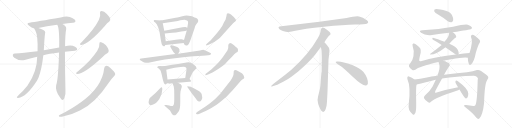
t = 0.00 s
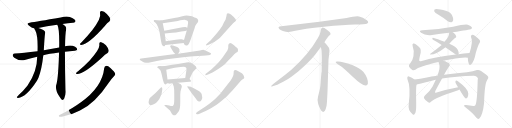
t = 5.46 s
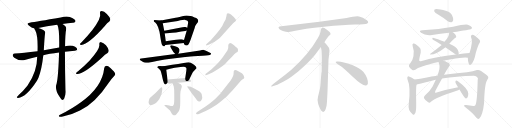
t = 10.93 s
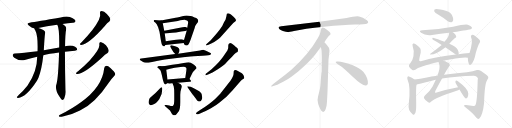
t = 16.39 s
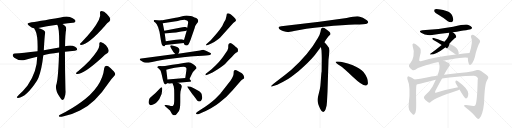
t = 21.85 s
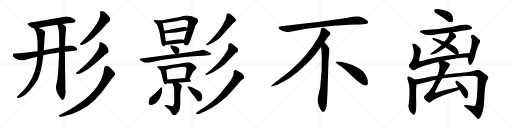
t = 27.32 s

The animated SVG that drew these frames (rendered in a browser with its animation timeline set to each time). Animation: 36 CSS @keyframes rules; one cycle of 27.32 s.

<svg version="1.1" viewBox="0 0 4096 1024" xmlns="http://www.w3.org/2000/svg">
  <g stroke="lightgray" stroke-dasharray="1,1" stroke-width="1" transform="scale(4, 4)">
    <line x1="0" y1="0" x2="256" y2="256"></line>
    <line x1="256" y1="0" x2="0" y2="256"></line>
    <line x1="128" y1="0" x2="128" y2="256"></line>
    <line x1="0" y1="128" x2="256" y2="128"></line>
    <line x1="256" y1="0" x2="512" y2="256"></line>
    <line x1="512" y1="0" x2="256" y2="256"></line>
    <line x1="384" y1="0" x2="384" y2="256"></line>
    <line x1="256" y1="128" x2="512" y2="128"></line>
    <line x1="512" y1="0" x2="768" y2="256"></line>
    <line x1="768" y1="0" x2="512" y2="256"></line>
    <line x1="640" y1="0" x2="640" y2="256"></line>
    <line x1="512" y1="128" x2="768" y2="128"></line>
    <line x1="768" y1="0" x2="1024" y2="256"></line>
    <line x1="1024" y1="0" x2="768" y2="256"></line>
    <line x1="896" y1="0" x2="896" y2="256"></line>
    <line x1="768" y1="128" x2="1024" y2="128"></line>
  </g>
<g transform="scale(1, -1) translate(0, -850)">
   <style type="text/css">
    @keyframes keyframes0 {
      from {
       stroke: black;
       stroke-dashoffset: 621;
       stroke-width: 128;
       }
       67% {
       animation-timing-function: step-end;
       stroke: black;
       stroke-dashoffset: 0;
       stroke-width: 128;
       }
       to {
       stroke: black;
       stroke-width: 1024;
       }
       }
       #make-me-a-hanzi-animation-0 {
         animation: keyframes0 0.755371s both;
         animation-delay: 0.000000s;
         animation-timing-function: linear;
       }
    @keyframes keyframes1 {
      from {
       stroke: black;
       stroke-dashoffset: 758;
       stroke-width: 128;
       }
       71% {
       animation-timing-function: step-end;
       stroke: black;
       stroke-dashoffset: 0;
       stroke-width: 128;
       }
       to {
       stroke: black;
       stroke-width: 1024;
       }
       }
       #make-me-a-hanzi-animation-1 {
         animation: keyframes1 0.866862s both;
         animation-delay: 0.755371s;
         animation-timing-function: linear;
       }
    @keyframes keyframes2 {
      from {
       stroke: black;
       stroke-dashoffset: 889;
       stroke-width: 128;
       }
       74% {
       animation-timing-function: step-end;
       stroke: black;
       stroke-dashoffset: 0;
       stroke-width: 128;
       }
       to {
       stroke: black;
       stroke-width: 1024;
       }
       }
       #make-me-a-hanzi-animation-2 {
         animation: keyframes2 0.973470s both;
         animation-delay: 1.622233s;
         animation-timing-function: linear;
       }
    @keyframes keyframes3 {
      from {
       stroke: black;
       stroke-dashoffset: 864;
       stroke-width: 128;
       }
       74% {
       animation-timing-function: step-end;
       stroke: black;
       stroke-dashoffset: 0;
       stroke-width: 128;
       }
       to {
       stroke: black;
       stroke-width: 1024;
       }
       }
       #make-me-a-hanzi-animation-3 {
         animation: keyframes3 0.953125s both;
         animation-delay: 2.595703s;
         animation-timing-function: linear;
       }
    @keyframes keyframes4 {
      from {
       stroke: black;
       stroke-dashoffset: 587;
       stroke-width: 128;
       }
       66% {
       animation-timing-function: step-end;
       stroke: black;
       stroke-dashoffset: 0;
       stroke-width: 128;
       }
       to {
       stroke: black;
       stroke-width: 1024;
       }
       }
       #make-me-a-hanzi-animation-4 {
         animation: keyframes4 0.727702s both;
         animation-delay: 3.548828s;
         animation-timing-function: linear;
       }
    @keyframes keyframes5 {
      from {
       stroke: black;
       stroke-dashoffset: 590;
       stroke-width: 128;
       }
       66% {
       animation-timing-function: step-end;
       stroke: black;
       stroke-dashoffset: 0;
       stroke-width: 128;
       }
       to {
       stroke: black;
       stroke-width: 1024;
       }
       }
       #make-me-a-hanzi-animation-5 {
         animation: keyframes5 0.730143s both;
         animation-delay: 4.276530s;
         animation-timing-function: linear;
       }
    @keyframes keyframes6 {
      from {
       stroke: black;
       stroke-dashoffset: 839;
       stroke-width: 128;
       }
       73% {
       animation-timing-function: step-end;
       stroke: black;
       stroke-dashoffset: 0;
       stroke-width: 128;
       }
       to {
       stroke: black;
       stroke-width: 1024;
       }
       }
       #make-me-a-hanzi-animation-6 {
         animation: keyframes6 0.932780s both;
         animation-delay: 5.006673s;
         animation-timing-function: linear;
       }
    @keyframes keyframes7 {
      from {
       stroke: black;
       stroke-dashoffset: 478;
       stroke-width: 128;
       }
       61% {
       animation-timing-function: step-end;
       stroke: black;
       stroke-dashoffset: 0;
       stroke-width: 128;
       }
       to {
       stroke: black;
       stroke-width: 1024;
       }
       }
       #make-me-a-hanzi-animation-7 {
         animation: keyframes7 0.638997s both;
         animation-delay: 5.939453s;
         animation-timing-function: linear;
       }
    @keyframes keyframes8 {
      from {
       stroke: black;
       stroke-dashoffset: 696;
       stroke-width: 128;
       }
       69% {
       animation-timing-function: step-end;
       stroke: black;
       stroke-dashoffset: 0;
       stroke-width: 128;
       }
       to {
       stroke: black;
       stroke-width: 1024;
       }
       }
       #make-me-a-hanzi-animation-8 {
         animation: keyframes8 0.816406s both;
         animation-delay: 6.578450s;
         animation-timing-function: linear;
       }
    @keyframes keyframes9 {
      from {
       stroke: black;
       stroke-dashoffset: 427;
       stroke-width: 128;
       }
       58% {
       animation-timing-function: step-end;
       stroke: black;
       stroke-dashoffset: 0;
       stroke-width: 128;
       }
       to {
       stroke: black;
       stroke-width: 1024;
       }
       }
       #make-me-a-hanzi-animation-9 {
         animation: keyframes9 0.597493s both;
         animation-delay: 7.394856s;
         animation-timing-function: linear;
       }
    @keyframes keyframes10 {
      from {
       stroke: black;
       stroke-dashoffset: 398;
       stroke-width: 128;
       }
       56% {
       animation-timing-function: step-end;
       stroke: black;
       stroke-dashoffset: 0;
       stroke-width: 128;
       }
       to {
       stroke: black;
       stroke-width: 1024;
       }
       }
       #make-me-a-hanzi-animation-10 {
         animation: keyframes10 0.573893s both;
         animation-delay: 7.992349s;
         animation-timing-function: linear;
       }
    @keyframes keyframes11 {
      from {
       stroke: black;
       stroke-dashoffset: 328;
       stroke-width: 128;
       }
       52% {
       animation-timing-function: step-end;
       stroke: black;
       stroke-dashoffset: 0;
       stroke-width: 128;
       }
       to {
       stroke: black;
       stroke-width: 1024;
       }
       }
       #make-me-a-hanzi-animation-11 {
         animation: keyframes11 0.516927s both;
         animation-delay: 8.566242s;
         animation-timing-function: linear;
       }
    @keyframes keyframes12 {
      from {
       stroke: black;
       stroke-dashoffset: 815;
       stroke-width: 128;
       }
       73% {
       animation-timing-function: step-end;
       stroke: black;
       stroke-dashoffset: 0;
       stroke-width: 128;
       }
       to {
       stroke: black;
       stroke-width: 1024;
       }
       }
       #make-me-a-hanzi-animation-12 {
         animation: keyframes12 0.913249s both;
         animation-delay: 9.083169s;
         animation-timing-function: linear;
       }
    @keyframes keyframes13 {
      from {
       stroke: black;
       stroke-dashoffset: 410;
       stroke-width: 128;
       }
       57% {
       animation-timing-function: step-end;
       stroke: black;
       stroke-dashoffset: 0;
       stroke-width: 128;
       }
       to {
       stroke: black;
       stroke-width: 1024;
       }
       }
       #make-me-a-hanzi-animation-13 {
         animation: keyframes13 0.583659s both;
         animation-delay: 9.996418s;
         animation-timing-function: linear;
       }
    @keyframes keyframes14 {
      from {
       stroke: black;
       stroke-dashoffset: 568;
       stroke-width: 128;
       }
       65% {
       animation-timing-function: step-end;
       stroke: black;
       stroke-dashoffset: 0;
       stroke-width: 128;
       }
       to {
       stroke: black;
       stroke-width: 1024;
       }
       }
       #make-me-a-hanzi-animation-14 {
         animation: keyframes14 0.712240s both;
         animation-delay: 10.580077s;
         animation-timing-function: linear;
       }
    @keyframes keyframes15 {
      from {
       stroke: black;
       stroke-dashoffset: 438;
       stroke-width: 128;
       }
       59% {
       animation-timing-function: step-end;
       stroke: black;
       stroke-dashoffset: 0;
       stroke-width: 128;
       }
       to {
       stroke: black;
       stroke-width: 1024;
       }
       }
       #make-me-a-hanzi-animation-15 {
         animation: keyframes15 0.606445s both;
         animation-delay: 11.292317s;
         animation-timing-function: linear;
       }
    @keyframes keyframes16 {
      from {
       stroke: black;
       stroke-dashoffset: 569;
       stroke-width: 128;
       }
       65% {
       animation-timing-function: step-end;
       stroke: black;
       stroke-dashoffset: 0;
       stroke-width: 128;
       }
       to {
       stroke: black;
       stroke-width: 1024;
       }
       }
       #make-me-a-hanzi-animation-16 {
         animation: keyframes16 0.713053s both;
         animation-delay: 11.898762s;
         animation-timing-function: linear;
       }
    @keyframes keyframes17 {
      from {
       stroke: black;
       stroke-dashoffset: 403;
       stroke-width: 128;
       }
       57% {
       animation-timing-function: step-end;
       stroke: black;
       stroke-dashoffset: 0;
       stroke-width: 128;
       }
       to {
       stroke: black;
       stroke-width: 1024;
       }
       }
       #make-me-a-hanzi-animation-17 {
         animation: keyframes17 0.577962s both;
         animation-delay: 12.611815s;
         animation-timing-function: linear;
       }
    @keyframes keyframes18 {
      from {
       stroke: black;
       stroke-dashoffset: 396;
       stroke-width: 128;
       }
       56% {
       animation-timing-function: step-end;
       stroke: black;
       stroke-dashoffset: 0;
       stroke-width: 128;
       }
       to {
       stroke: black;
       stroke-width: 1024;
       }
       }
       #make-me-a-hanzi-animation-18 {
         animation: keyframes18 0.572266s both;
         animation-delay: 13.189777s;
         animation-timing-function: linear;
       }
    @keyframes keyframes19 {
      from {
       stroke: black;
       stroke-dashoffset: 576;
       stroke-width: 128;
       }
       65% {
       animation-timing-function: step-end;
       stroke: black;
       stroke-dashoffset: 0;
       stroke-width: 128;
       }
       to {
       stroke: black;
       stroke-width: 1024;
       }
       }
       #make-me-a-hanzi-animation-19 {
         animation: keyframes19 0.718750s both;
         animation-delay: 13.762043s;
         animation-timing-function: linear;
       }
    @keyframes keyframes20 {
      from {
       stroke: black;
       stroke-dashoffset: 591;
       stroke-width: 128;
       }
       66% {
       animation-timing-function: step-end;
       stroke: black;
       stroke-dashoffset: 0;
       stroke-width: 128;
       }
       to {
       stroke: black;
       stroke-width: 1024;
       }
       }
       #make-me-a-hanzi-animation-20 {
         animation: keyframes20 0.730957s both;
         animation-delay: 14.480793s;
         animation-timing-function: linear;
       }
    @keyframes keyframes21 {
      from {
       stroke: black;
       stroke-dashoffset: 749;
       stroke-width: 128;
       }
       71% {
       animation-timing-function: step-end;
       stroke: black;
       stroke-dashoffset: 0;
       stroke-width: 128;
       }
       to {
       stroke: black;
       stroke-width: 1024;
       }
       }
       #make-me-a-hanzi-animation-21 {
         animation: keyframes21 0.859538s both;
         animation-delay: 15.211750s;
         animation-timing-function: linear;
       }
    @keyframes keyframes22 {
      from {
       stroke: black;
       stroke-dashoffset: 952;
       stroke-width: 128;
       }
       76% {
       animation-timing-function: step-end;
       stroke: black;
       stroke-dashoffset: 0;
       stroke-width: 128;
       }
       to {
       stroke: black;
       stroke-width: 1024;
       }
       }
       #make-me-a-hanzi-animation-22 {
         animation: keyframes22 1.024740s both;
         animation-delay: 16.071288s;
         animation-timing-function: linear;
       }
    @keyframes keyframes23 {
      from {
       stroke: black;
       stroke-dashoffset: 897;
       stroke-width: 128;
       }
       74% {
       animation-timing-function: step-end;
       stroke: black;
       stroke-dashoffset: 0;
       stroke-width: 128;
       }
       to {
       stroke: black;
       stroke-width: 1024;
       }
       }
       #make-me-a-hanzi-animation-23 {
         animation: keyframes23 0.979980s both;
         animation-delay: 17.096028s;
         animation-timing-function: linear;
       }
    @keyframes keyframes24 {
      from {
       stroke: black;
       stroke-dashoffset: 792;
       stroke-width: 128;
       }
       72% {
       animation-timing-function: step-end;
       stroke: black;
       stroke-dashoffset: 0;
       stroke-width: 128;
       }
       to {
       stroke: black;
       stroke-width: 1024;
       }
       }
       #make-me-a-hanzi-animation-24 {
         animation: keyframes24 0.894531s both;
         animation-delay: 18.076008s;
         animation-timing-function: linear;
       }
    @keyframes keyframes25 {
      from {
       stroke: black;
       stroke-dashoffset: 548;
       stroke-width: 128;
       }
       64% {
       animation-timing-function: step-end;
       stroke: black;
       stroke-dashoffset: 0;
       stroke-width: 128;
       }
       to {
       stroke: black;
       stroke-width: 1024;
       }
       }
       #make-me-a-hanzi-animation-25 {
         animation: keyframes25 0.695964s both;
         animation-delay: 18.970539s;
         animation-timing-function: linear;
       }
    @keyframes keyframes26 {
      from {
       stroke: black;
       stroke-dashoffset: 409;
       stroke-width: 128;
       }
       57% {
       animation-timing-function: step-end;
       stroke: black;
       stroke-dashoffset: 0;
       stroke-width: 128;
       }
       to {
       stroke: black;
       stroke-width: 1024;
       }
       }
       #make-me-a-hanzi-animation-26 {
         animation: keyframes26 0.582845s both;
         animation-delay: 19.666503s;
         animation-timing-function: linear;
       }
    @keyframes keyframes27 {
      from {
       stroke: black;
       stroke-dashoffset: 652;
       stroke-width: 128;
       }
       68% {
       animation-timing-function: step-end;
       stroke: black;
       stroke-dashoffset: 0;
       stroke-width: 128;
       }
       to {
       stroke: black;
       stroke-width: 1024;
       }
       }
       #make-me-a-hanzi-animation-27 {
         animation: keyframes27 0.780599s both;
         animation-delay: 20.249348s;
         animation-timing-function: linear;
       }
    @keyframes keyframes28 {
      from {
       stroke: black;
       stroke-dashoffset: 505;
       stroke-width: 128;
       }
       62% {
       animation-timing-function: step-end;
       stroke: black;
       stroke-dashoffset: 0;
       stroke-width: 128;
       }
       to {
       stroke: black;
       stroke-width: 1024;
       }
       }
       #make-me-a-hanzi-animation-28 {
         animation: keyframes28 0.660970s both;
         animation-delay: 21.029947s;
         animation-timing-function: linear;
       }
    @keyframes keyframes29 {
      from {
       stroke: black;
       stroke-dashoffset: 484;
       stroke-width: 128;
       }
       61% {
       animation-timing-function: step-end;
       stroke: black;
       stroke-dashoffset: 0;
       stroke-width: 128;
       }
       to {
       stroke: black;
       stroke-width: 1024;
       }
       }
       #make-me-a-hanzi-animation-29 {
         animation: keyframes29 0.643880s both;
         animation-delay: 21.690917s;
         animation-timing-function: linear;
       }
    @keyframes keyframes30 {
      from {
       stroke: black;
       stroke-dashoffset: 852;
       stroke-width: 128;
       }
       73% {
       animation-timing-function: step-end;
       stroke: black;
       stroke-dashoffset: 0;
       stroke-width: 128;
       }
       to {
       stroke: black;
       stroke-width: 1024;
       }
       }
       #make-me-a-hanzi-animation-30 {
         animation: keyframes30 0.943359s both;
         animation-delay: 22.334797s;
         animation-timing-function: linear;
       }
    @keyframes keyframes31 {
      from {
       stroke: black;
       stroke-dashoffset: 489;
       stroke-width: 128;
       }
       61% {
       animation-timing-function: step-end;
       stroke: black;
       stroke-dashoffset: 0;
       stroke-width: 128;
       }
       to {
       stroke: black;
       stroke-width: 1024;
       }
       }
       #make-me-a-hanzi-animation-31 {
         animation: keyframes31 0.647949s both;
         animation-delay: 23.278156s;
         animation-timing-function: linear;
       }
    @keyframes keyframes32 {
      from {
       stroke: black;
       stroke-dashoffset: 556;
       stroke-width: 128;
       }
       64% {
       animation-timing-function: step-end;
       stroke: black;
       stroke-dashoffset: 0;
       stroke-width: 128;
       }
       to {
       stroke: black;
       stroke-width: 1024;
       }
       }
       #make-me-a-hanzi-animation-32 {
         animation: keyframes32 0.702474s both;
         animation-delay: 23.926105s;
         animation-timing-function: linear;
       }
    @keyframes keyframes33 {
      from {
       stroke: black;
       stroke-dashoffset: 1190;
       stroke-width: 128;
       }
       79% {
       animation-timing-function: step-end;
       stroke: black;
       stroke-dashoffset: 0;
       stroke-width: 128;
       }
       to {
       stroke: black;
       stroke-width: 1024;
       }
       }
       #make-me-a-hanzi-animation-33 {
         animation: keyframes33 1.218424s both;
         animation-delay: 24.628579s;
         animation-timing-function: linear;
       }
    @keyframes keyframes34 {
      from {
       stroke: black;
       stroke-dashoffset: 785;
       stroke-width: 128;
       }
       72% {
       animation-timing-function: step-end;
       stroke: black;
       stroke-dashoffset: 0;
       stroke-width: 128;
       }
       to {
       stroke: black;
       stroke-width: 1024;
       }
       }
       #make-me-a-hanzi-animation-34 {
         animation: keyframes34 0.888835s both;
         animation-delay: 25.847003s;
         animation-timing-function: linear;
       }
    @keyframes keyframes35 {
      from {
       stroke: black;
       stroke-dashoffset: 405;
       stroke-width: 128;
       }
       57% {
       animation-timing-function: step-end;
       stroke: black;
       stroke-dashoffset: 0;
       stroke-width: 128;
       }
       to {
       stroke: black;
       stroke-width: 1024;
       }
       }
       #make-me-a-hanzi-animation-35 {
         animation: keyframes35 0.579590s both;
         animation-delay: 26.735838s;
         animation-timing-function: linear;
       }
</style>
<path d="M 499.5 658.0 Q 544.5 665.0 583.5 669.0 Q 595.5 668.0 604.5 681.0 Q 605.5 694.0 581.5 705.0 Q 544.5 727.0 485.5 710.0 Q 295.5 677.0 237.5 669.0 Q 206.5 665.0 230.5 646.0 Q 252.5 627.0 274.5 622.0 L 306.5 626.0 Q 370.5 641.0 457.5 653.0 L 499.5 658.0 Z" fill="lightgray"></path> 
<path d="M 519.5 436.0 Q 556.5 442.0 599.5 445.0 Q 615.5 446.0 617.5 454.0 Q 618.5 467.0 600.5 477.0 Q 570.5 492.0 520.5 480.0 L 473.5 471.0 Q 400.5 458.0 350.5 448.0 L 300.5 440.0 Q 182.5 425.0 119.5 422.0 Q 106.5 421.0 102.5 413.0 Q 98.5 403.0 114.5 389.0 Q 156.5 359.0 197.5 371.0 Q 249.5 387.0 297.5 397.0 L 346.5 408.0 Q 389.5 420.0 472.5 430.0 L 519.5 436.0 Z" fill="lightgray"></path> 
<path d="M 274.5 622.0 Q 274.5 618.0 282.5 606.0 Q 304.5 566.0 300.5 440.0 L 297.5 397.0 Q 297.5 279.0 220.5 167.0 Q 186.5 124.0 151.5 92.0 Q 138.5 79.0 134.5 74.0 Q 133.5 67.0 144.5 67.0 Q 210.5 74.0 295.5 205.0 Q 301.5 218.0 308.5 231.0 Q 333.5 294.0 346.5 408.0 L 350.5 448.0 Q 356.5 562.0 360.5 582.0 Q 366.5 601.0 346.5 611.0 Q 321.5 623.0 306.5 626.0 C 277.5 635.0 266.5 638.0 274.5 622.0 Z" fill="lightgray"></path> 
<path d="M 472.5 430.0 Q 471.5 415.0 471.5 398.0 Q 464.5 208.0 449.5 170.0 Q 440.5 128.0 476.5 76.0 Q 488.5 57.0 496.5 51.0 Q 509.5 50.0 514.5 64.0 Q 527.5 98.0 523.5 130.0 Q 519.5 296.0 519.5 436.0 L 520.5 480.0 Q 521.5 579.0 529.5 619.0 Q 530.5 632.0 524.5 639.0 Q 511.5 651.0 499.5 658.0 C 474.5 675.0 446.5 681.0 457.5 653.0 L 458.5 652.0 Q 476.5 622.0 473.5 471.0 L 472.5 430.0 Z" fill="lightgray"></path> 
<path d="M 800.5 740.0 Q 812.5 707.0 737.5 608.0 Q 701.5 563.0 654.5 514.0 Q 644.5 507.0 640.5 500.0 Q 636.5 490.0 649.5 491.0 Q 709.5 497.0 838.5 643.0 Q 857.5 668.0 874.5 678.0 Q 884.5 687.0 881.5 701.0 Q 878.5 714.0 854.5 739.0 Q 832.5 760.0 813.5 762.0 Q 795.5 762.0 800.5 740.0 Z" fill="lightgray"></path> 
<path d="M 794.5 494.0 Q 801.5 460.0 717.5 367.0 Q 677.5 325.0 624.5 281.0 Q 614.5 274.0 610.5 268.0 Q 604.5 258.0 618.5 258.0 Q 669.5 258.0 814.5 389.0 Q 841.5 417.0 860.5 427.0 Q 870.5 434.0 869.5 449.0 Q 868.5 461.0 847.5 488.0 Q 826.5 510.0 809.5 513.0 Q 791.5 514.0 794.5 494.0 Z" fill="lightgray"></path> 
<path d="M 833.5 305.0 Q 818.5 154.0 644.5 31.0 Q 641.5 30.0 638.5 27.0 Q 590.5 -10.0 476.5 -70.0 Q 466.5 -77.0 472.5 -82.0 Q 479.5 -86.0 494.5 -84.0 Q 570.5 -69.0 639.5 -33.0 Q 759.5 22.0 871.5 191.0 Q 890.5 218.0 913.5 242.0 Q 925.5 251.0 920.5 264.0 Q 916.5 277.0 885.5 305.0 Q 863.5 324.0 851.5 324.0 Q 835.5 323.0 833.5 305.0 Z" fill="lightgray"></path> 
<path d="M 1288.0 686.0 L 1234.0 690.0 Q 1229.0 686.0 1230.0 682.0 Q 1230.0 677.0 1242.0 671.0 Q 1254.0 664.0 1265.0 632.0 L 1276.0 597.0 L 1288.0 523.0 Q 1293.0 498.0 1296.0 493.0 Q 1305.0 476.0 1316.0 480.0 Q 1319.0 484.0 1322.0 491.0 C 1328.0 504.0 1328.0 504.0 1326.0 520.0 L 1318.0 582.0 L 1314.0 604.0 L 1302.0 664.0 C 1298.0 685.0 1298.0 685.0 1288.0 686.0 Z" fill="lightgray"></path> 
<path d="M 1470.0 506.0 L 1472.0 498.0 Q 1476.0 494.0 1477.0 492.0 L 1484.0 488.0 Q 1487.0 485.0 1494.0 487.0 Q 1501.0 488.0 1507.0 495.0 Q 1513.0 501.0 1524.0 530.0 L 1556.0 623.0 Q 1561.0 644.0 1569.0 654.0 L 1584.0 675.0 Q 1591.0 695.0 1570.0 706.0 Q 1560.0 709.0 1536.0 720.0 Q 1505.0 727.0 1492.0 727.0 Q 1479.0 727.0 1458.0 720.0 Q 1411.0 709.0 1394.0 706.0 L 1288.0 686.0 C 1259.0 680.0 1272.0 659.0 1302.0 664.0 L 1422.0 683.0 Q 1471.0 692.0 1481.0 691.0 Q 1490.0 689.0 1499.0 685.0 Q 1508.0 680.0 1504.0 662.0 L 1498.0 628.0 L 1494.0 606.0 L 1472.0 531.0 L 1470.0 506.0 Z" fill="lightgray"></path> 
<path d="M 1460.0 632.0 L 1314.0 604.0 C 1285.0 598.0 1288.0 579.0 1318.0 582.0 L 1378.0 589.0 Q 1402.0 589.0 1450.0 599.0 L 1482.0 602.0 L 1494.0 606.0 C 1522.0 615.0 1525.0 616.0 1498.0 628.0 L 1484.0 634.0 Q 1481.0 635.0 1460.0 632.0 Z" fill="lightgray"></path> 
<path d="M 1322.0 491.0 L 1470.0 506.0 C 1500.0 509.0 1501.0 523.0 1472.0 531.0 L 1454.0 536.0 Q 1451.0 537.0 1442.0 536.0 L 1406.0 532.0 L 1326.0 520.0 C 1296.0 516.0 1292.0 488.0 1322.0 491.0 Z" fill="lightgray"></path> 
<path d="M 1426.0 421.0 L 1432.0 432.0 Q 1437.0 443.0 1436.0 454.0 Q 1432.0 466.0 1421.0 472.0 Q 1410.0 477.0 1386.0 484.0 L 1374.0 488.0 Q 1366.0 490.0 1362.0 485.0 Q 1361.0 479.0 1363.0 477.0 Q 1364.0 474.0 1366.0 471.0 Q 1367.0 468.0 1370.0 463.0 L 1387.0 434.0 Q 1387.0 433.0 1402.0 418.0 C 1416.0 404.0 1416.0 404.0 1426.0 421.0 Z" fill="lightgray"></path> 
<path d="M 1402.0 418.0 L 1130.0 383.0 Q 1118.0 382.0 1118.0 377.0 L 1120.0 370.0 Q 1121.0 368.0 1142.0 356.0 Q 1154.0 347.0 1174.0 349.0 L 1188.0 349.0 L 1264.0 365.0 L 1319.0 374.0 L 1400.0 385.0 L 1482.0 394.0 Q 1530.0 400.0 1548.0 401.0 L 1620.0 405.0 Q 1680.0 408.0 1684.0 412.0 L 1688.0 422.0 Q 1690.0 424.0 1684.0 427.0 L 1656.0 440.0 Q 1641.0 449.0 1631.0 451.0 Q 1620.0 452.0 1600.0 447.0 L 1426.0 421.0 L 1402.0 418.0 Z" fill="lightgray"></path> 
<path d="M 1258.0 313.0 Q 1258.0 310.0 1260.0 308.0 L 1270.0 303.0 Q 1280.0 292.0 1284.0 286.0 Q 1287.0 280.0 1292.0 260.0 L 1304.0 209.0 L 1312.0 184.0 L 1319.0 176.0 Q 1326.0 173.0 1330.0 178.0 L 1336.0 184.0 C 1343.0 191.0 1343.0 191.0 1340.0 214.0 L 1330.0 293.0 C 1327.0 319.0 1327.0 319.0 1308.0 320.0 L 1280.0 322.0 Q 1258.0 322.0 1258.0 313.0 Z" fill="lightgray"></path> 
<path d="M 1516.0 218.0 L 1538.0 264.0 Q 1543.0 275.0 1564.0 296.0 Q 1570.0 300.0 1570.0 302.0 L 1572.0 307.0 Q 1573.0 316.0 1552.0 332.0 L 1526.0 349.0 Q 1513.0 355.0 1492.0 350.0 Q 1482.0 347.0 1378.0 332.0 L 1308.0 320.0 C 1278.0 315.0 1301.0 285.0 1330.0 293.0 L 1360.0 301.0 L 1398.0 308.0 L 1444.0 314.0 Q 1484.0 321.0 1490.0 307.0 Q 1494.0 304.0 1488.0 266.0 L 1482.0 226.0 C 1478.0 196.0 1503.0 191.0 1516.0 218.0 Z" fill="lightgray"></path> 
<path d="M 1336.0 184.0 L 1354.0 182.0 Q 1353.0 180.0 1365.0 182.0 Q 1376.0 184.0 1380.0 184.0 L 1424.0 188.0 L 1516.0 196.0 Q 1528.0 196.0 1528.0 203.0 Q 1529.0 205.0 1516.0 218.0 C 1506.0 228.0 1506.0 228.0 1482.0 226.0 L 1340.0 214.0 C 1310.0 211.0 1306.0 187.0 1336.0 184.0 Z" fill="lightgray"></path> 
<path d="M 1380.0 184.0 L 1390.0 158.0 Q 1394.0 139.0 1394.0 99.0 L 1394.0 52.0 Q 1394.0 6.0 1382.0 3.0 Q 1376.0 -2.0 1354.0 6.0 L 1330.0 10.0 L 1316.0 11.0 L 1316.0 6.0 L 1328.0 -6.0 L 1344.0 -19.0 Q 1349.0 -22.0 1360.0 -34.0 L 1376.0 -62.0 Q 1382.0 -70.0 1388.0 -71.0 Q 1393.0 -73.0 1401.0 -71.0 Q 1408.0 -69.0 1429.0 -41.0 Q 1442.0 -24.0 1442.0 33.0 L 1442.0 92.0 L 1444.0 118.0 L 1451.0 144.0 Q 1456.0 156.0 1454.0 165.0 Q 1452.0 175.0 1424.0 188.0 C 1397.0 201.0 1369.0 212.0 1380.0 184.0 Z" fill="lightgray"></path> 
<path d="M 1298.0 133.0 L 1298.0 145.0 Q 1297.0 150.0 1292.0 152.0 Q 1289.0 153.0 1283.0 146.0 L 1244.0 106.0 L 1214.0 80.0 Q 1211.0 77.0 1205.0 73.0 Q 1199.0 69.0 1195.0 60.0 Q 1180.0 20.0 1201.0 10.0 Q 1209.0 7.0 1220.0 12.0 Q 1248.0 18.0 1275.0 58.0 Q 1298.0 97.0 1298.0 133.0 Z" fill="lightgray"></path> 
<path d="M 1618.0 70.0 L 1613.0 98.0 Q 1613.0 105.0 1594.0 121.0 L 1554.0 143.0 L 1526.0 156.0 Q 1501.0 162.0 1498.0 159.0 L 1500.0 152.0 L 1538.0 99.0 Q 1553.0 81.0 1566.0 63.0 Q 1578.0 44.0 1586.0 40.0 Q 1604.0 33.0 1612.0 51.0 Q 1618.0 58.0 1618.0 70.0 Z" fill="lightgray"></path> 
<path d="M 1884.0 680.0 L 1888.0 686.0 L 1886.0 694.0 Q 1887.0 698.0 1868.0 717.0 L 1852.0 731.0 Q 1841.0 740.0 1832.0 742.0 Q 1812.0 749.0 1812.0 725.0 Q 1812.0 720.0 1804.0 693.0 L 1792.0 672.0 L 1778.0 642.0 Q 1751.0 601.0 1733.0 582.0 L 1684.0 527.0 L 1650.0 496.0 Q 1648.0 489.0 1649.0 487.0 Q 1649.0 485.0 1668.0 492.0 L 1690.0 502.0 Q 1717.0 513.0 1731.0 526.0 Q 1745.0 538.0 1760.0 549.0 L 1866.0 666.0 L 1884.0 680.0 Z" fill="lightgray"></path> 
<path d="M 1826.0 366.0 L 1856.0 396.0 L 1874.0 416.0 L 1888.0 429.0 L 1900.0 434.0 Q 1904.0 439.0 1904.0 452.0 Q 1904.0 464.0 1893.0 471.0 Q 1882.0 478.0 1872.0 488.0 Q 1849.0 506.0 1840.0 505.0 Q 1831.0 503.0 1830.0 499.0 Q 1826.0 495.0 1826.0 483.0 L 1826.0 471.0 Q 1827.0 467.0 1819.0 446.0 L 1782.0 393.0 Q 1756.0 358.0 1724.0 326.0 L 1690.0 294.0 L 1644.0 259.0 Q 1642.0 254.0 1644.0 249.0 Q 1645.0 244.0 1664.0 254.0 L 1700.0 270.0 Q 1731.0 286.0 1783.0 324.0 Q 1801.0 336.0 1826.0 366.0 Z" fill="lightgray"></path> 
<path d="M 1604.0 -28.0 L 1580.0 -44.0 Q 1567.0 -54.0 1568.0 -58.0 Q 1569.0 -70.0 1596.0 -60.0 L 1618.0 -50.0 Q 1650.0 -37.0 1688.0 -16.0 Q 1732.0 11.0 1754.0 29.0 Q 1814.0 72.0 1861.0 128.0 L 1920.0 197.0 Q 1930.0 208.0 1936.0 212.0 L 1945.0 218.0 Q 1954.0 223.0 1954.0 229.0 Q 1954.0 235.0 1948.0 248.0 Q 1942.0 260.0 1932.0 266.0 Q 1927.0 270.0 1910.0 279.0 Q 1893.0 288.0 1886.0 290.0 Q 1872.0 290.0 1870.0 281.0 L 1868.0 254.0 Q 1867.0 246.0 1856.0 225.0 Q 1844.0 204.0 1834.0 193.0 L 1762.0 101.0 L 1721.0 59.0 Q 1680.0 21.0 1604.0 -28.0 Z" fill="lightgray"></path> 
<path d="M 2773.0 705.5 L 2555.0 676.5 L 2250.0 639.5 Q 2217.0 636.5 2234.0 618.5 Q 2242.0 611.5 2263.0 602.5 Q 2291.0 594.5 2300.0 593.5 Q 2310.0 592.5 2352.0 601.5 Q 2430.0 620.5 2592.0 636.5 Q 2754.0 651.5 2839.0 653.5 Q 2924.0 655.5 2934.0 660.5 Q 2956.0 670.5 2935.0 687.5 Q 2903.0 714.5 2872.0 718.5 Q 2842.0 722.5 2773.0 705.5 Z" fill="lightgray"></path> 
<path d="M 2595.0 511.5 Q 2623.0 554.5 2630.0 561.5 L 2641.0 571.5 Q 2644.0 574.5 2644.0 580.5 Q 2644.0 585.5 2637.0 593.5 Q 2619.0 610.5 2595.0 625.5 Q 2584.0 630.5 2580.0 629.5 L 2575.0 626.5 Q 2573.0 625.5 2571.0 621.5 Q 2569.0 616.5 2568.0 615.5 L 2564.0 595.5 Q 2561.0 576.5 2543.0 545.5 Q 2471.0 417.5 2331.0 291.5 Q 2282.0 250.5 2227.0 209.5 Q 2173.0 168.5 2171.0 163.5 Q 2164.0 153.5 2181.0 159.5 L 2206.0 167.5 Q 2226.0 172.5 2294.0 211.5 Q 2315.0 222.5 2388.0 280.5 Q 2469.0 348.5 2519.0 409.5 L 2567.0 473.5 L 2595.0 511.5 Z" fill="lightgray"></path> 
<path d="M 2620.0 115.5 L 2628.0 371.5 L 2634.0 423.5 Q 2636.0 439.5 2636.0 446.5 Q 2636.0 467.5 2618.0 485.5 Q 2616.0 490.5 2595.0 511.5 C 2574.0 533.5 2562.0 503.5 2567.0 473.5 L 2572.0 445.5 Q 2574.0 404.5 2574.0 383.5 L 2573.0 277.5 Q 2571.0 271.5 2569.0 241.5 L 2565.0 188.5 Q 2563.0 155.5 2559.0 137.5 L 2544.0 75.5 Q 2536.0 47.5 2545.0 22.5 L 2547.0 13.5 Q 2549.0 7.5 2561.0 -19.5 Q 2574.0 -46.5 2586.0 -45.5 Q 2598.0 -44.5 2605.0 -23.5 L 2613.0 6.5 Q 2616.0 29.5 2617.0 57.5 L 2620.0 115.5 Z" fill="lightgray"></path> 
<path d="M 2685.0 354.5 Q 2688.0 343.5 2718.0 325.5 Q 2748.0 306.5 2824.0 233.5 Q 2901.0 160.5 2928.0 165.5 Q 2938.0 166.5 2943.0 180.5 Q 2947.0 224.5 2908.0 274.5 Q 2883.0 304.5 2818.0 330.5 Q 2735.0 361.5 2697.0 358.5 Q 2684.0 358.5 2685.0 354.5 Z" fill="lightgray"></path> 
<path d="M 3507.5 731.5 Q 3544.5 709.5 3582.5 680.5 Q 3597.5 670.5 3612.5 672.5 Q 3622.5 673.5 3625.5 687.5 Q 3628.5 702.5 3615.5 729.5 Q 3606.5 750.5 3571.5 762.5 Q 3489.5 783.5 3476.5 774.5 Q 3472.5 770.5 3474.5 758.5 Q 3478.5 748.5 3507.5 731.5 Z" fill="lightgray"></path> 
<path d="M 3621.5 591.5 Q 3760.5 612.5 3769.5 617.5 Q 3778.5 624.5 3774.5 632.5 Q 3768.5 644.5 3742.5 652.5 Q 3718.5 658.5 3624.5 636.5 Q 3494.5 611.5 3379.5 608.5 Q 3345.5 605.5 3368.5 588.5 Q 3401.5 563.5 3456.5 570.5 Q 3523.5 579.5 3593.5 587.5 L 3621.5 591.5 Z" fill="lightgray"></path> 
<path d="M 3594.5 499.5 Q 3634.5 544.5 3644.5 547.5 Q 3650.5 550.5 3649.5 557.5 Q 3649.5 564.5 3642.5 574.5 Q 3633.5 584.5 3621.5 591.5 C 3596.5 607.5 3595.5 608.5 3593.5 587.5 Q 3593.5 554.5 3555.5 515.5 L 3533.5 489.5 Q 3482.5 447.5 3442.5 419.5 Q 3435.5 416.5 3443.5 413.5 Q 3488.5 413.5 3561.5 470.5 Q 3561.5 471.5 3562.5 471.5 L 3594.5 499.5 Z" fill="lightgray"></path> 
<path d="M 3667.5 416.5 Q 3667.5 417.5 3668.5 417.5 Q 3674.5 427.5 3661.5 451.5 Q 3651.5 475.5 3594.5 499.5 L 3555.5 515.5 Q 3497.5 539.5 3464.5 548.5 Q 3458.5 549.5 3458.5 542.5 Q 3459.5 533.5 3467.5 529.5 Q 3498.5 513.5 3533.5 489.5 L 3562.5 471.5 L 3637.5 420.5 Q 3641.5 416.5 3647.5 413.5 C 3662.5 404.5 3662.5 404.5 3667.5 416.5 Z" fill="lightgray"></path> 
<path d="M 3546.5 363.5 Q 3574.5 370.5 3609.5 376.5 Q 3715.5 395.5 3742.5 388.5 C 3772.5 385.5 3785.5 429.5 3755.5 426.5 Q 3709.5 422.5 3667.5 416.5 L 3647.5 413.5 Q 3491.5 394.5 3367.5 360.5 Q 3348.5 356.5 3354.5 377.5 Q 3358.5 402.5 3365.5 427.5 Q 3369.5 449.5 3361.5 464.5 Q 3348.5 482.5 3325.5 496.5 Q 3315.5 503.5 3305.5 501.5 Q 3295.5 498.5 3301.5 479.5 Q 3316.5 439.5 3307.5 399.5 Q 3300.5 362.5 3283.5 346.5 Q 3265.5 330.5 3272.5 316.5 Q 3282.5 301.5 3298.5 290.5 Q 3310.5 284.5 3322.5 291.5 Q 3349.5 318.5 3508.5 354.5 L 3546.5 363.5 Z" fill="lightgray"></path> 
<path d="M 3742.5 388.5 Q 3742.5 358.5 3750.5 340.5 Q 3756.5 324.5 3768.5 334.5 Q 3793.5 355.5 3806.5 427.5 Q 3827.5 496.5 3836.5 505.5 Q 3845.5 517.5 3837.5 530.5 Q 3822.5 546.5 3795.5 566.5 Q 3785.5 573.5 3773.5 570.5 Q 3766.5 567.5 3767.5 555.5 Q 3786.5 516.5 3756.5 428.5 Q 3755.5 428.5 3755.5 426.5 L 3742.5 388.5 Z" fill="lightgray"></path> 
<path d="M 3315.5 213.5 Q 3296.5 232.5 3271.5 238.5 Q 3265.5 241.5 3260.5 235.5 Q 3256.5 228.5 3259.5 215.5 Q 3287.5 154.5 3269.5 13.5 Q 3265.5 -10.5 3273.5 -30.5 Q 3283.5 -51.5 3300.5 -63.5 Q 3313.5 -73.5 3316.5 -62.5 Q 3323.5 -58.5 3326.5 -37.5 Q 3330.5 -21.5 3329.5 35.5 Q 3326.5 167.5 3333.5 174.5 C 3338.5 192.5 3337.5 193.5 3315.5 213.5 Z" fill="lightgray"></path> 
<path d="M 3536.5 221.5 Q 3650.5 240.5 3791.5 243.5 Q 3810.5 242.5 3819.5 230.5 Q 3826.5 223.5 3821.5 209.5 Q 3817.5 34.5 3803.5 9.5 Q 3799.5 -0.5 3786.5 1.5 Q 3758.5 5.5 3728.5 10.5 Q 3700.5 13.5 3720.5 -5.5 Q 3784.5 -54.5 3811.5 -92.5 Q 3823.5 -107.5 3836.5 -96.5 Q 3861.5 -69.5 3872.5 23.5 Q 3876.5 179.5 3896.5 208.5 Q 3911.5 227.5 3905.5 235.5 Q 3898.5 248.5 3848.5 281.5 Q 3830.5 294.5 3815.5 289.5 Q 3787.5 279.5 3735.5 271.5 Q 3629.5 261.5 3552.5 251.5 L 3499.5 244.5 Q 3447.5 238.5 3414.5 230.5 Q 3359.5 220.5 3315.5 213.5 C 3285.5 208.5 3304.5 167.5 3333.5 174.5 Q 3481.5 211.5 3486.5 212.5 L 3536.5 221.5 Z" fill="lightgray"></path> 
<path d="M 3664.5 151.5 Q 3582.5 136.5 3492.5 109.5 Q 3485.5 105.5 3481.5 108.5 Q 3478.5 112.5 3483.5 123.5 Q 3513.5 181.5 3536.5 221.5 L 3552.5 251.5 Q 3580.5 303.5 3592.5 317.5 Q 3602.5 327.5 3595.5 339.5 Q 3588.5 349.5 3546.5 363.5 C 3518.5 373.5 3500.5 379.5 3508.5 354.5 Q 3508.5 350.5 3512.5 340.5 Q 3524.5 312.5 3499.5 244.5 L 3486.5 212.5 L 3460.5 158.5 Q 3442.5 124.5 3399.5 86.5 Q 3387.5 73.5 3392.5 64.5 Q 3399.5 48.5 3425.5 32.5 Q 3435.5 23.5 3447.5 35.5 Q 3481.5 68.5 3653.5 123.5 Q 3666.5 127.5 3675.5 133.5 C 3702.5 146.5 3693.5 157.5 3664.5 151.5 Z" fill="lightgray"></path> 
<path d="M 3675.5 133.5 Q 3714.5 67.5 3723.5 63.5 Q 3730.5 60.5 3738.5 68.5 Q 3745.5 77.5 3746.5 100.5 Q 3747.5 137.5 3663.5 199.5 Q 3653.5 206.5 3648.5 205.5 Q 3644.5 204.5 3642.5 194.5 Q 3642.5 188.5 3664.5 151.5 L 3675.5 133.5 Z" fill="lightgray"></path> 
      <clipPath id="make-me-a-hanzi-clip-0">
      <path d="M 499.5 658.0 Q 544.5 665.0 583.5 669.0 Q 595.5 668.0 604.5 681.0 Q 605.5 694.0 581.5 705.0 Q 544.5 727.0 485.5 710.0 Q 295.5 677.0 237.5 669.0 Q 206.5 665.0 230.5 646.0 Q 252.5 627.0 274.5 622.0 L 306.5 626.0 Q 370.5 641.0 457.5 653.0 L 499.5 658.0 Z" fill="lightgray"></path>
      </clipPath>
      <path clip-path="url(#make-me-a-hanzi-clip-0)" d="M 232.5 658.0 L 284.5 650.0 L 537.5 691.0 L 593.5 683.0 " fill="none" id="make-me-a-hanzi-animation-0" stroke-dasharray="493 986" stroke-linecap="round"></path>

      <clipPath id="make-me-a-hanzi-clip-1">
      <path d="M 519.5 436.0 Q 556.5 442.0 599.5 445.0 Q 615.5 446.0 617.5 454.0 Q 618.5 467.0 600.5 477.0 Q 570.5 492.0 520.5 480.0 L 473.5 471.0 Q 400.5 458.0 350.5 448.0 L 300.5 440.0 Q 182.5 425.0 119.5 422.0 Q 106.5 421.0 102.5 413.0 Q 98.5 403.0 114.5 389.0 Q 156.5 359.0 197.5 371.0 Q 249.5 387.0 297.5 397.0 L 346.5 408.0 Q 389.5 420.0 472.5 430.0 L 519.5 436.0 Z" fill="lightgray"></path>
      </clipPath>
      <path clip-path="url(#make-me-a-hanzi-clip-1)" d="M 113.5 408.0 L 156.5 397.0 L 184.5 397.0 L 532.5 461.0 L 569.5 464.0 L 607.5 458.0 " fill="none" id="make-me-a-hanzi-animation-1" stroke-dasharray="630 1260" stroke-linecap="round"></path>

      <clipPath id="make-me-a-hanzi-clip-2">
      <path d="M 274.5 622.0 Q 274.5 618.0 282.5 606.0 Q 304.5 566.0 300.5 440.0 L 297.5 397.0 Q 297.5 279.0 220.5 167.0 Q 186.5 124.0 151.5 92.0 Q 138.5 79.0 134.5 74.0 Q 133.5 67.0 144.5 67.0 Q 210.5 74.0 295.5 205.0 Q 301.5 218.0 308.5 231.0 Q 333.5 294.0 346.5 408.0 L 350.5 448.0 Q 356.5 562.0 360.5 582.0 Q 366.5 601.0 346.5 611.0 Q 321.5 623.0 306.5 626.0 C 277.5 635.0 266.5 638.0 274.5 622.0 Z" fill="lightgray"></path>
      </clipPath>
      <path clip-path="url(#make-me-a-hanzi-clip-2)" d="M 280.5 621.0 L 326.5 584.0 L 327.5 461.0 L 308.5 304.0 L 289.5 244.0 L 237.5 155.0 L 193.5 108.0 L 141.5 74.0 " fill="none" id="make-me-a-hanzi-animation-2" stroke-dasharray="761 1522" stroke-linecap="round"></path>

      <clipPath id="make-me-a-hanzi-clip-3">
      <path d="M 472.5 430.0 Q 471.5 415.0 471.5 398.0 Q 464.5 208.0 449.5 170.0 Q 440.5 128.0 476.5 76.0 Q 488.5 57.0 496.5 51.0 Q 509.5 50.0 514.5 64.0 Q 527.5 98.0 523.5 130.0 Q 519.5 296.0 519.5 436.0 L 520.5 480.0 Q 521.5 579.0 529.5 619.0 Q 530.5 632.0 524.5 639.0 Q 511.5 651.0 499.5 658.0 C 474.5 675.0 446.5 681.0 457.5 653.0 L 458.5 652.0 Q 476.5 622.0 473.5 471.0 L 472.5 430.0 Z" fill="lightgray"></path>
      </clipPath>
      <path clip-path="url(#make-me-a-hanzi-clip-3)" d="M 465.5 652.0 L 498.5 622.0 L 493.5 266.0 L 485.5 144.0 L 499.5 60.0 " fill="none" id="make-me-a-hanzi-animation-3" stroke-dasharray="736 1472" stroke-linecap="round"></path>

      <clipPath id="make-me-a-hanzi-clip-4">
      <path d="M 800.5 740.0 Q 812.5 707.0 737.5 608.0 Q 701.5 563.0 654.5 514.0 Q 644.5 507.0 640.5 500.0 Q 636.5 490.0 649.5 491.0 Q 709.5 497.0 838.5 643.0 Q 857.5 668.0 874.5 678.0 Q 884.5 687.0 881.5 701.0 Q 878.5 714.0 854.5 739.0 Q 832.5 760.0 813.5 762.0 Q 795.5 762.0 800.5 740.0 Z" fill="lightgray"></path>
      </clipPath>
      <path clip-path="url(#make-me-a-hanzi-clip-4)" d="M 812.5 748.0 L 823.5 737.0 L 835.5 708.0 L 816.5 668.0 L 730.5 564.0 L 681.5 519.0 L 648.5 499.0 " fill="none" id="make-me-a-hanzi-animation-4" stroke-dasharray="459 918" stroke-linecap="round"></path>

      <clipPath id="make-me-a-hanzi-clip-5">
      <path d="M 794.5 494.0 Q 801.5 460.0 717.5 367.0 Q 677.5 325.0 624.5 281.0 Q 614.5 274.0 610.5 268.0 Q 604.5 258.0 618.5 258.0 Q 669.5 258.0 814.5 389.0 Q 841.5 417.0 860.5 427.0 Q 870.5 434.0 869.5 449.0 Q 868.5 461.0 847.5 488.0 Q 826.5 510.0 809.5 513.0 Q 791.5 514.0 794.5 494.0 Z" fill="lightgray"></path>
      </clipPath>
      <path clip-path="url(#make-me-a-hanzi-clip-5)" d="M 806.5 500.0 L 822.5 474.0 L 825.5 451.0 L 799.5 418.0 L 722.5 339.0 L 671.5 297.0 L 618.5 266.0 " fill="none" id="make-me-a-hanzi-animation-5" stroke-dasharray="462 924" stroke-linecap="round"></path>

      <clipPath id="make-me-a-hanzi-clip-6">
      <path d="M 833.5 305.0 Q 818.5 154.0 644.5 31.0 Q 641.5 30.0 638.5 27.0 Q 590.5 -10.0 476.5 -70.0 Q 466.5 -77.0 472.5 -82.0 Q 479.5 -86.0 494.5 -84.0 Q 570.5 -69.0 639.5 -33.0 Q 759.5 22.0 871.5 191.0 Q 890.5 218.0 913.5 242.0 Q 925.5 251.0 920.5 264.0 Q 916.5 277.0 885.5 305.0 Q 863.5 324.0 851.5 324.0 Q 835.5 323.0 833.5 305.0 Z" fill="lightgray"></path>
      </clipPath>
      <path clip-path="url(#make-me-a-hanzi-clip-6)" d="M 851.5 306.0 L 867.5 272.0 L 868.5 255.0 L 810.5 155.0 L 738.5 70.0 L 634.5 -8.0 L 569.5 -43.0 L 478.5 -77.0 " fill="none" id="make-me-a-hanzi-animation-6" stroke-dasharray="711 1422" stroke-linecap="round"></path>

      <clipPath id="make-me-a-hanzi-clip-7">
      <path d="M 1288.0 686.0 L 1234.0 690.0 Q 1229.0 686.0 1230.0 682.0 Q 1230.0 677.0 1242.0 671.0 Q 1254.0 664.0 1265.0 632.0 L 1276.0 597.0 L 1288.0 523.0 Q 1293.0 498.0 1296.0 493.0 Q 1305.0 476.0 1316.0 480.0 Q 1319.0 484.0 1322.0 491.0 C 1328.0 504.0 1328.0 504.0 1326.0 520.0 L 1318.0 582.0 L 1314.0 604.0 L 1302.0 664.0 C 1298.0 685.0 1298.0 685.0 1288.0 686.0 Z" fill="lightgray"></path>
      </clipPath>
      <path clip-path="url(#make-me-a-hanzi-clip-7)" d="M 1238.0 683.0 L 1267.0 671.0 L 1280.0 658.0 L 1301.0 572.0 L 1312.0 489.0 " fill="none" id="make-me-a-hanzi-animation-7" stroke-dasharray="350 700" stroke-linecap="round"></path>

      <clipPath id="make-me-a-hanzi-clip-8">
      <path d="M 1470.0 506.0 L 1472.0 498.0 Q 1476.0 494.0 1477.0 492.0 L 1484.0 488.0 Q 1487.0 485.0 1494.0 487.0 Q 1501.0 488.0 1507.0 495.0 Q 1513.0 501.0 1524.0 530.0 L 1556.0 623.0 Q 1561.0 644.0 1569.0 654.0 L 1584.0 675.0 Q 1591.0 695.0 1570.0 706.0 Q 1560.0 709.0 1536.0 720.0 Q 1505.0 727.0 1492.0 727.0 Q 1479.0 727.0 1458.0 720.0 Q 1411.0 709.0 1394.0 706.0 L 1288.0 686.0 C 1259.0 680.0 1272.0 659.0 1302.0 664.0 L 1422.0 683.0 Q 1471.0 692.0 1481.0 691.0 Q 1490.0 689.0 1499.0 685.0 Q 1508.0 680.0 1504.0 662.0 L 1498.0 628.0 L 1494.0 606.0 L 1472.0 531.0 L 1470.0 506.0 Z" fill="lightgray"></path>
      </clipPath>
      <path clip-path="url(#make-me-a-hanzi-clip-8)" d="M 1296.0 684.0 L 1308.0 677.0 L 1338.0 681.0 L 1480.0 709.0 L 1507.0 705.0 L 1531.0 690.0 L 1541.0 678.0 L 1488.0 506.0 " fill="none" id="make-me-a-hanzi-animation-8" stroke-dasharray="568 1136" stroke-linecap="round"></path>

      <clipPath id="make-me-a-hanzi-clip-9">
      <path d="M 1460.0 632.0 L 1314.0 604.0 C 1285.0 598.0 1288.0 579.0 1318.0 582.0 L 1378.0 589.0 Q 1402.0 589.0 1450.0 599.0 L 1482.0 602.0 L 1494.0 606.0 C 1522.0 615.0 1525.0 616.0 1498.0 628.0 L 1484.0 634.0 Q 1481.0 635.0 1460.0 632.0 Z" fill="lightgray"></path>
      </clipPath>
      <path clip-path="url(#make-me-a-hanzi-clip-9)" d="M 1322.0 600.0 L 1328.0 595.0 L 1421.0 608.0 L 1488.0 624.0 " fill="none" id="make-me-a-hanzi-animation-9" stroke-dasharray="299 598" stroke-linecap="round"></path>

      <clipPath id="make-me-a-hanzi-clip-10">
      <path d="M 1322.0 491.0 L 1470.0 506.0 C 1500.0 509.0 1501.0 523.0 1472.0 531.0 L 1454.0 536.0 Q 1451.0 537.0 1442.0 536.0 L 1406.0 532.0 L 1326.0 520.0 C 1296.0 516.0 1292.0 488.0 1322.0 491.0 Z" fill="lightgray"></path>
      </clipPath>
      <path clip-path="url(#make-me-a-hanzi-clip-10)" d="M 1329.0 497.0 L 1348.0 509.0 L 1466.0 525.0 " fill="none" id="make-me-a-hanzi-animation-10" stroke-dasharray="270 540" stroke-linecap="round"></path>

      <clipPath id="make-me-a-hanzi-clip-11">
      <path d="M 1426.0 421.0 L 1432.0 432.0 Q 1437.0 443.0 1436.0 454.0 Q 1432.0 466.0 1421.0 472.0 Q 1410.0 477.0 1386.0 484.0 L 1374.0 488.0 Q 1366.0 490.0 1362.0 485.0 Q 1361.0 479.0 1363.0 477.0 Q 1364.0 474.0 1366.0 471.0 Q 1367.0 468.0 1370.0 463.0 L 1387.0 434.0 Q 1387.0 433.0 1402.0 418.0 C 1416.0 404.0 1416.0 404.0 1426.0 421.0 Z" fill="lightgray"></path>
      </clipPath>
      <path clip-path="url(#make-me-a-hanzi-clip-11)" d="M 1369.0 482.0 L 1410.0 448.0 L 1419.0 432.0 " fill="none" id="make-me-a-hanzi-animation-11" stroke-dasharray="200 400" stroke-linecap="round"></path>

      <clipPath id="make-me-a-hanzi-clip-12">
      <path d="M 1402.0 418.0 L 1130.0 383.0 Q 1118.0 382.0 1118.0 377.0 L 1120.0 370.0 Q 1121.0 368.0 1142.0 356.0 Q 1154.0 347.0 1174.0 349.0 L 1188.0 349.0 L 1264.0 365.0 L 1319.0 374.0 L 1400.0 385.0 L 1482.0 394.0 Q 1530.0 400.0 1548.0 401.0 L 1620.0 405.0 Q 1680.0 408.0 1684.0 412.0 L 1688.0 422.0 Q 1690.0 424.0 1684.0 427.0 L 1656.0 440.0 Q 1641.0 449.0 1631.0 451.0 Q 1620.0 452.0 1600.0 447.0 L 1426.0 421.0 L 1402.0 418.0 Z" fill="lightgray"></path>
      </clipPath>
      <path clip-path="url(#make-me-a-hanzi-clip-12)" d="M 1126.0 376.0 L 1160.0 368.0 L 1192.0 370.0 L 1321.0 392.0 L 1612.0 427.0 L 1680.0 420.0 " fill="none" id="make-me-a-hanzi-animation-12" stroke-dasharray="687 1374" stroke-linecap="round"></path>

      <clipPath id="make-me-a-hanzi-clip-13">
      <path d="M 1258.0 313.0 Q 1258.0 310.0 1260.0 308.0 L 1270.0 303.0 Q 1280.0 292.0 1284.0 286.0 Q 1287.0 280.0 1292.0 260.0 L 1304.0 209.0 L 1312.0 184.0 L 1319.0 176.0 Q 1326.0 173.0 1330.0 178.0 L 1336.0 184.0 C 1343.0 191.0 1343.0 191.0 1340.0 214.0 L 1330.0 293.0 C 1327.0 319.0 1327.0 319.0 1308.0 320.0 L 1280.0 322.0 Q 1258.0 322.0 1258.0 313.0 Z" fill="lightgray"></path>
      </clipPath>
      <path clip-path="url(#make-me-a-hanzi-clip-13)" d="M 1265.0 313.0 L 1298.0 301.0 L 1310.0 282.0 L 1323.0 186.0 " fill="none" id="make-me-a-hanzi-animation-13" stroke-dasharray="282 564" stroke-linecap="round"></path>

      <clipPath id="make-me-a-hanzi-clip-14">
      <path d="M 1516.0 218.0 L 1538.0 264.0 Q 1543.0 275.0 1564.0 296.0 Q 1570.0 300.0 1570.0 302.0 L 1572.0 307.0 Q 1573.0 316.0 1552.0 332.0 L 1526.0 349.0 Q 1513.0 355.0 1492.0 350.0 Q 1482.0 347.0 1378.0 332.0 L 1308.0 320.0 C 1278.0 315.0 1301.0 285.0 1330.0 293.0 L 1360.0 301.0 L 1398.0 308.0 L 1444.0 314.0 Q 1484.0 321.0 1490.0 307.0 Q 1494.0 304.0 1488.0 266.0 L 1482.0 226.0 C 1478.0 196.0 1503.0 191.0 1516.0 218.0 Z" fill="lightgray"></path>
      </clipPath>
      <path clip-path="url(#make-me-a-hanzi-clip-14)" d="M 1315.0 319.0 L 1336.0 309.0 L 1392.0 323.0 L 1467.0 331.0 L 1495.0 330.0 L 1517.0 321.0 L 1526.0 308.0 L 1523.0 297.0 L 1506.0 244.0 L 1489.0 232.0 " fill="none" id="make-me-a-hanzi-animation-14" stroke-dasharray="440 880" stroke-linecap="round"></path>

      <clipPath id="make-me-a-hanzi-clip-15">
      <path d="M 1336.0 184.0 L 1354.0 182.0 Q 1353.0 180.0 1365.0 182.0 Q 1376.0 184.0 1380.0 184.0 L 1424.0 188.0 L 1516.0 196.0 Q 1528.0 196.0 1528.0 203.0 Q 1529.0 205.0 1516.0 218.0 C 1506.0 228.0 1506.0 228.0 1482.0 226.0 L 1340.0 214.0 C 1310.0 211.0 1306.0 187.0 1336.0 184.0 Z" fill="lightgray"></path>
      </clipPath>
      <path clip-path="url(#make-me-a-hanzi-clip-15)" d="M 1341.0 191.0 L 1355.0 199.0 L 1484.0 210.0 L 1520.0 202.0 " fill="none" id="make-me-a-hanzi-animation-15" stroke-dasharray="310 620" stroke-linecap="round"></path>

      <clipPath id="make-me-a-hanzi-clip-16">
      <path d="M 1380.0 184.0 L 1390.0 158.0 Q 1394.0 139.0 1394.0 99.0 L 1394.0 52.0 Q 1394.0 6.0 1382.0 3.0 Q 1376.0 -2.0 1354.0 6.0 L 1330.0 10.0 L 1316.0 11.0 L 1316.0 6.0 L 1328.0 -6.0 L 1344.0 -19.0 Q 1349.0 -22.0 1360.0 -34.0 L 1376.0 -62.0 Q 1382.0 -70.0 1388.0 -71.0 Q 1393.0 -73.0 1401.0 -71.0 Q 1408.0 -69.0 1429.0 -41.0 Q 1442.0 -24.0 1442.0 33.0 L 1442.0 92.0 L 1444.0 118.0 L 1451.0 144.0 Q 1456.0 156.0 1454.0 165.0 Q 1452.0 175.0 1424.0 188.0 C 1397.0 201.0 1369.0 212.0 1380.0 184.0 Z" fill="lightgray"></path>
      </clipPath>
      <path clip-path="url(#make-me-a-hanzi-clip-16)" d="M 1388.0 180.0 L 1422.0 154.0 L 1417.0 20.0 L 1411.0 -9.0 L 1397.0 -28.0 L 1323.0 9.0 " fill="none" id="make-me-a-hanzi-animation-16" stroke-dasharray="441 882" stroke-linecap="round"></path>

      <clipPath id="make-me-a-hanzi-clip-17">
      <path d="M 1298.0 133.0 L 1298.0 145.0 Q 1297.0 150.0 1292.0 152.0 Q 1289.0 153.0 1283.0 146.0 L 1244.0 106.0 L 1214.0 80.0 Q 1211.0 77.0 1205.0 73.0 Q 1199.0 69.0 1195.0 60.0 Q 1180.0 20.0 1201.0 10.0 Q 1209.0 7.0 1220.0 12.0 Q 1248.0 18.0 1275.0 58.0 Q 1298.0 97.0 1298.0 133.0 Z" fill="lightgray"></path>
      </clipPath>
      <path clip-path="url(#make-me-a-hanzi-clip-17)" d="M 1290.0 145.0 L 1264.0 90.0 L 1207.0 26.0 " fill="none" id="make-me-a-hanzi-animation-17" stroke-dasharray="275 550" stroke-linecap="round"></path>

      <clipPath id="make-me-a-hanzi-clip-18">
      <path d="M 1618.0 70.0 L 1613.0 98.0 Q 1613.0 105.0 1594.0 121.0 L 1554.0 143.0 L 1526.0 156.0 Q 1501.0 162.0 1498.0 159.0 L 1500.0 152.0 L 1538.0 99.0 Q 1553.0 81.0 1566.0 63.0 Q 1578.0 44.0 1586.0 40.0 Q 1604.0 33.0 1612.0 51.0 Q 1618.0 58.0 1618.0 70.0 Z" fill="lightgray"></path>
      </clipPath>
      <path clip-path="url(#make-me-a-hanzi-clip-18)" d="M 1503.0 157.0 L 1581.0 93.0 L 1595.0 56.0 " fill="none" id="make-me-a-hanzi-animation-18" stroke-dasharray="268 536" stroke-linecap="round"></path>

      <clipPath id="make-me-a-hanzi-clip-19">
      <path d="M 1884.0 680.0 L 1888.0 686.0 L 1886.0 694.0 Q 1887.0 698.0 1868.0 717.0 L 1852.0 731.0 Q 1841.0 740.0 1832.0 742.0 Q 1812.0 749.0 1812.0 725.0 Q 1812.0 720.0 1804.0 693.0 L 1792.0 672.0 L 1778.0 642.0 Q 1751.0 601.0 1733.0 582.0 L 1684.0 527.0 L 1650.0 496.0 Q 1648.0 489.0 1649.0 487.0 Q 1649.0 485.0 1668.0 492.0 L 1690.0 502.0 Q 1717.0 513.0 1731.0 526.0 Q 1745.0 538.0 1760.0 549.0 L 1866.0 666.0 L 1884.0 680.0 Z" fill="lightgray"></path>
      </clipPath>
      <path clip-path="url(#make-me-a-hanzi-clip-19)" d="M 1825.0 730.0 L 1840.0 691.0 L 1800.0 630.0 L 1706.0 526.0 L 1651.0 491.0 " fill="none" id="make-me-a-hanzi-animation-19" stroke-dasharray="448 896" stroke-linecap="round"></path>

      <clipPath id="make-me-a-hanzi-clip-20">
      <path d="M 1826.0 366.0 L 1856.0 396.0 L 1874.0 416.0 L 1888.0 429.0 L 1900.0 434.0 Q 1904.0 439.0 1904.0 452.0 Q 1904.0 464.0 1893.0 471.0 Q 1882.0 478.0 1872.0 488.0 Q 1849.0 506.0 1840.0 505.0 Q 1831.0 503.0 1830.0 499.0 Q 1826.0 495.0 1826.0 483.0 L 1826.0 471.0 Q 1827.0 467.0 1819.0 446.0 L 1782.0 393.0 Q 1756.0 358.0 1724.0 326.0 L 1690.0 294.0 L 1644.0 259.0 Q 1642.0 254.0 1644.0 249.0 Q 1645.0 244.0 1664.0 254.0 L 1700.0 270.0 Q 1731.0 286.0 1783.0 324.0 Q 1801.0 336.0 1826.0 366.0 Z" fill="lightgray"></path>
      </clipPath>
      <path clip-path="url(#make-me-a-hanzi-clip-20)" d="M 1841.0 491.0 L 1859.0 451.0 L 1831.0 411.0 L 1751.0 324.0 L 1648.0 254.0 " fill="none" id="make-me-a-hanzi-animation-20" stroke-dasharray="463 926" stroke-linecap="round"></path>

      <clipPath id="make-me-a-hanzi-clip-21">
      <path d="M 1604.0 -28.0 L 1580.0 -44.0 Q 1567.0 -54.0 1568.0 -58.0 Q 1569.0 -70.0 1596.0 -60.0 L 1618.0 -50.0 Q 1650.0 -37.0 1688.0 -16.0 Q 1732.0 11.0 1754.0 29.0 Q 1814.0 72.0 1861.0 128.0 L 1920.0 197.0 Q 1930.0 208.0 1936.0 212.0 L 1945.0 218.0 Q 1954.0 223.0 1954.0 229.0 Q 1954.0 235.0 1948.0 248.0 Q 1942.0 260.0 1932.0 266.0 Q 1927.0 270.0 1910.0 279.0 Q 1893.0 288.0 1886.0 290.0 Q 1872.0 290.0 1870.0 281.0 L 1868.0 254.0 Q 1867.0 246.0 1856.0 225.0 Q 1844.0 204.0 1834.0 193.0 L 1762.0 101.0 L 1721.0 59.0 Q 1680.0 21.0 1604.0 -28.0 Z" fill="lightgray"></path>
      </clipPath>
      <path clip-path="url(#make-me-a-hanzi-clip-21)" d="M 1883.0 277.0 L 1904.0 237.0 L 1797.0 100.0 L 1747.0 51.0 L 1687.0 5.0 L 1575.0 -58.0 " fill="none" id="make-me-a-hanzi-animation-21" stroke-dasharray="621 1242" stroke-linecap="round"></path>

      <clipPath id="make-me-a-hanzi-clip-22">
      <path d="M 2773.0 705.5 L 2555.0 676.5 L 2250.0 639.5 Q 2217.0 636.5 2234.0 618.5 Q 2242.0 611.5 2263.0 602.5 Q 2291.0 594.5 2300.0 593.5 Q 2310.0 592.5 2352.0 601.5 Q 2430.0 620.5 2592.0 636.5 Q 2754.0 651.5 2839.0 653.5 Q 2924.0 655.5 2934.0 660.5 Q 2956.0 670.5 2935.0 687.5 Q 2903.0 714.5 2872.0 718.5 Q 2842.0 722.5 2773.0 705.5 Z" fill="lightgray"></path>
      </clipPath>
      <path clip-path="url(#make-me-a-hanzi-clip-22)" d="M 2242.0 628.5 L 2264.0 621.5 L 2321.0 621.5 L 2550.0 654.5 L 2833.0 685.5 L 2872.0 686.5 L 2932.0 674.5 " fill="none" id="make-me-a-hanzi-animation-22" stroke-dasharray="824 1648" stroke-linecap="round"></path>

      <clipPath id="make-me-a-hanzi-clip-23">
      <path d="M 2595.0 511.5 Q 2623.0 554.5 2630.0 561.5 L 2641.0 571.5 Q 2644.0 574.5 2644.0 580.5 Q 2644.0 585.5 2637.0 593.5 Q 2619.0 610.5 2595.0 625.5 Q 2584.0 630.5 2580.0 629.5 L 2575.0 626.5 Q 2573.0 625.5 2571.0 621.5 Q 2569.0 616.5 2568.0 615.5 L 2564.0 595.5 Q 2561.0 576.5 2543.0 545.5 Q 2471.0 417.5 2331.0 291.5 Q 2282.0 250.5 2227.0 209.5 Q 2173.0 168.5 2171.0 163.5 Q 2164.0 153.5 2181.0 159.5 L 2206.0 167.5 Q 2226.0 172.5 2294.0 211.5 Q 2315.0 222.5 2388.0 280.5 Q 2469.0 348.5 2519.0 409.5 L 2567.0 473.5 L 2595.0 511.5 Z" fill="lightgray"></path>
      </clipPath>
      <path clip-path="url(#make-me-a-hanzi-clip-23)" d="M 2585.0 616.5 L 2598.0 579.5 L 2594.0 570.5 L 2548.0 496.5 L 2468.0 391.5 L 2366.0 290.5 L 2311.0 246.5 L 2176.0 162.5 " fill="none" id="make-me-a-hanzi-animation-23" stroke-dasharray="769 1538" stroke-linecap="round"></path>

      <clipPath id="make-me-a-hanzi-clip-24">
      <path d="M 2620.0 115.5 L 2628.0 371.5 L 2634.0 423.5 Q 2636.0 439.5 2636.0 446.5 Q 2636.0 467.5 2618.0 485.5 Q 2616.0 490.5 2595.0 511.5 C 2574.0 533.5 2562.0 503.5 2567.0 473.5 L 2572.0 445.5 Q 2574.0 404.5 2574.0 383.5 L 2573.0 277.5 Q 2571.0 271.5 2569.0 241.5 L 2565.0 188.5 Q 2563.0 155.5 2559.0 137.5 L 2544.0 75.5 Q 2536.0 47.5 2545.0 22.5 L 2547.0 13.5 Q 2549.0 7.5 2561.0 -19.5 Q 2574.0 -46.5 2586.0 -45.5 Q 2598.0 -44.5 2605.0 -23.5 L 2613.0 6.5 Q 2616.0 29.5 2617.0 57.5 L 2620.0 115.5 Z" fill="lightgray"></path>
      </clipPath>
      <path clip-path="url(#make-me-a-hanzi-clip-24)" d="M 2596.0 500.5 L 2597.0 466.5 L 2604.0 448.5 L 2600.0 289.5 L 2592.0 154.5 L 2578.0 45.5 L 2586.0 -32.5 " fill="none" id="make-me-a-hanzi-animation-24" stroke-dasharray="664 1328" stroke-linecap="round"></path>

      <clipPath id="make-me-a-hanzi-clip-25">
      <path d="M 2685.0 354.5 Q 2688.0 343.5 2718.0 325.5 Q 2748.0 306.5 2824.0 233.5 Q 2901.0 160.5 2928.0 165.5 Q 2938.0 166.5 2943.0 180.5 Q 2947.0 224.5 2908.0 274.5 Q 2883.0 304.5 2818.0 330.5 Q 2735.0 361.5 2697.0 358.5 Q 2684.0 358.5 2685.0 354.5 Z" fill="lightgray"></path>
      </clipPath>
      <path clip-path="url(#make-me-a-hanzi-clip-25)" d="M 2692.0 353.5 L 2735.0 337.5 L 2840.0 275.5 L 2888.0 232.5 L 2924.0 184.5 " fill="none" id="make-me-a-hanzi-animation-25" stroke-dasharray="420 840" stroke-linecap="round"></path>

      <clipPath id="make-me-a-hanzi-clip-26">
      <path d="M 3507.5 731.5 Q 3544.5 709.5 3582.5 680.5 Q 3597.5 670.5 3612.5 672.5 Q 3622.5 673.5 3625.5 687.5 Q 3628.5 702.5 3615.5 729.5 Q 3606.5 750.5 3571.5 762.5 Q 3489.5 783.5 3476.5 774.5 Q 3472.5 770.5 3474.5 758.5 Q 3478.5 748.5 3507.5 731.5 Z" fill="lightgray"></path>
      </clipPath>
      <path clip-path="url(#make-me-a-hanzi-clip-26)" d="M 3482.5 768.5 L 3577.5 724.5 L 3609.5 688.5 " fill="none" id="make-me-a-hanzi-animation-26" stroke-dasharray="281 562" stroke-linecap="round"></path>

      <clipPath id="make-me-a-hanzi-clip-27">
      <path d="M 3621.5 591.5 Q 3760.5 612.5 3769.5 617.5 Q 3778.5 624.5 3774.5 632.5 Q 3768.5 644.5 3742.5 652.5 Q 3718.5 658.5 3624.5 636.5 Q 3494.5 611.5 3379.5 608.5 Q 3345.5 605.5 3368.5 588.5 Q 3401.5 563.5 3456.5 570.5 Q 3523.5 579.5 3593.5 587.5 L 3621.5 591.5 Z" fill="lightgray"></path>
      </clipPath>
      <path clip-path="url(#make-me-a-hanzi-clip-27)" d="M 3371.5 599.5 L 3392.5 592.5 L 3445.5 590.5 L 3631.5 613.5 L 3710.5 629.5 L 3763.5 627.5 " fill="none" id="make-me-a-hanzi-animation-27" stroke-dasharray="524 1048" stroke-linecap="round"></path>

      <clipPath id="make-me-a-hanzi-clip-28">
      <path d="M 3594.5 499.5 Q 3634.5 544.5 3644.5 547.5 Q 3650.5 550.5 3649.5 557.5 Q 3649.5 564.5 3642.5 574.5 Q 3633.5 584.5 3621.5 591.5 C 3596.5 607.5 3595.5 608.5 3593.5 587.5 Q 3593.5 554.5 3555.5 515.5 L 3533.5 489.5 Q 3482.5 447.5 3442.5 419.5 Q 3435.5 416.5 3443.5 413.5 Q 3488.5 413.5 3561.5 470.5 Q 3561.5 471.5 3562.5 471.5 L 3594.5 499.5 Z" fill="lightgray"></path>
      </clipPath>
      <path clip-path="url(#make-me-a-hanzi-clip-28)" d="M 3601.5 581.5 L 3616.5 561.5 L 3587.5 520.5 L 3529.5 464.5 L 3448.5 417.5 " fill="none" id="make-me-a-hanzi-animation-28" stroke-dasharray="377 754" stroke-linecap="round"></path>

      <clipPath id="make-me-a-hanzi-clip-29">
      <path d="M 3667.5 416.5 Q 3667.5 417.5 3668.5 417.5 Q 3674.5 427.5 3661.5 451.5 Q 3651.5 475.5 3594.5 499.5 L 3555.5 515.5 Q 3497.5 539.5 3464.5 548.5 Q 3458.5 549.5 3458.5 542.5 Q 3459.5 533.5 3467.5 529.5 Q 3498.5 513.5 3533.5 489.5 L 3562.5 471.5 L 3637.5 420.5 Q 3641.5 416.5 3647.5 413.5 C 3662.5 404.5 3662.5 404.5 3667.5 416.5 Z" fill="lightgray"></path>
      </clipPath>
      <path clip-path="url(#make-me-a-hanzi-clip-29)" d="M 3467.5 539.5 L 3621.5 460.5 L 3661.5 423.5 " fill="none" id="make-me-a-hanzi-animation-29" stroke-dasharray="356 712" stroke-linecap="round"></path>

      <clipPath id="make-me-a-hanzi-clip-30">
      <path d="M 3546.5 363.5 Q 3574.5 370.5 3609.5 376.5 Q 3715.5 395.5 3742.5 388.5 C 3772.5 385.5 3785.5 429.5 3755.5 426.5 Q 3709.5 422.5 3667.5 416.5 L 3647.5 413.5 Q 3491.5 394.5 3367.5 360.5 Q 3348.5 356.5 3354.5 377.5 Q 3358.5 402.5 3365.5 427.5 Q 3369.5 449.5 3361.5 464.5 Q 3348.5 482.5 3325.5 496.5 Q 3315.5 503.5 3305.5 501.5 Q 3295.5 498.5 3301.5 479.5 Q 3316.5 439.5 3307.5 399.5 Q 3300.5 362.5 3283.5 346.5 Q 3265.5 330.5 3272.5 316.5 Q 3282.5 301.5 3298.5 290.5 Q 3310.5 284.5 3322.5 291.5 Q 3349.5 318.5 3508.5 354.5 L 3546.5 363.5 Z" fill="lightgray"></path>
      </clipPath>
      <path clip-path="url(#make-me-a-hanzi-clip-30)" d="M 3310.5 491.5 L 3338.5 444.5 L 3325.5 338.5 L 3361.5 337.5 L 3541.5 381.5 L 3730.5 407.5 L 3748.5 421.5 " fill="none" id="make-me-a-hanzi-animation-30" stroke-dasharray="724 1448" stroke-linecap="round"></path>

      <clipPath id="make-me-a-hanzi-clip-31">
      <path d="M 3742.5 388.5 Q 3742.5 358.5 3750.5 340.5 Q 3756.5 324.5 3768.5 334.5 Q 3793.5 355.5 3806.5 427.5 Q 3827.5 496.5 3836.5 505.5 Q 3845.5 517.5 3837.5 530.5 Q 3822.5 546.5 3795.5 566.5 Q 3785.5 573.5 3773.5 570.5 Q 3766.5 567.5 3767.5 555.5 Q 3786.5 516.5 3756.5 428.5 Q 3755.5 428.5 3755.5 426.5 L 3742.5 388.5 Z" fill="lightgray"></path>
      </clipPath>
      <path clip-path="url(#make-me-a-hanzi-clip-31)" d="M 3779.5 559.5 L 3806.5 517.5 L 3760.5 340.5 " fill="none" id="make-me-a-hanzi-animation-31" stroke-dasharray="361 722" stroke-linecap="round"></path>

      <clipPath id="make-me-a-hanzi-clip-32">
      <path d="M 3315.5 213.5 Q 3296.5 232.5 3271.5 238.5 Q 3265.5 241.5 3260.5 235.5 Q 3256.5 228.5 3259.5 215.5 Q 3287.5 154.5 3269.5 13.5 Q 3265.5 -10.5 3273.5 -30.5 Q 3283.5 -51.5 3300.5 -63.5 Q 3313.5 -73.5 3316.5 -62.5 Q 3323.5 -58.5 3326.5 -37.5 Q 3330.5 -21.5 3329.5 35.5 Q 3326.5 167.5 3333.5 174.5 C 3338.5 192.5 3337.5 193.5 3315.5 213.5 Z" fill="lightgray"></path>
      </clipPath>
      <path clip-path="url(#make-me-a-hanzi-clip-32)" d="M 3268.5 228.5 L 3294.5 195.5 L 3302.5 172.5 L 3298.5 3.5 L 3308.5 -60.5 " fill="none" id="make-me-a-hanzi-animation-32" stroke-dasharray="428 856" stroke-linecap="round"></path>

      <clipPath id="make-me-a-hanzi-clip-33">
      <path d="M 3536.5 221.5 Q 3650.5 240.5 3791.5 243.5 Q 3810.5 242.5 3819.5 230.5 Q 3826.5 223.5 3821.5 209.5 Q 3817.5 34.5 3803.5 9.5 Q 3799.5 -0.5 3786.5 1.5 Q 3758.5 5.5 3728.5 10.5 Q 3700.5 13.5 3720.5 -5.5 Q 3784.5 -54.5 3811.5 -92.5 Q 3823.5 -107.5 3836.5 -96.5 Q 3861.5 -69.5 3872.5 23.5 Q 3876.5 179.5 3896.5 208.5 Q 3911.5 227.5 3905.5 235.5 Q 3898.5 248.5 3848.5 281.5 Q 3830.5 294.5 3815.5 289.5 Q 3787.5 279.5 3735.5 271.5 Q 3629.5 261.5 3552.5 251.5 L 3499.5 244.5 Q 3447.5 238.5 3414.5 230.5 Q 3359.5 220.5 3315.5 213.5 C 3285.5 208.5 3304.5 167.5 3333.5 174.5 Q 3481.5 211.5 3486.5 212.5 L 3536.5 221.5 Z" fill="lightgray"></path>
      </clipPath>
      <path clip-path="url(#make-me-a-hanzi-clip-33)" d="M 3322.5 208.5 L 3346.5 196.5 L 3481.5 227.5 L 3573.5 241.5 L 3792.5 263.5 L 3828.5 260.5 L 3861.5 224.5 L 3850.5 170.5 L 3843.5 36.5 L 3835.5 -3.5 L 3818.5 -34.5 L 3787.5 -26.5 L 3721.5 4.5 " fill="none" id="make-me-a-hanzi-animation-33" stroke-dasharray="1062 2124" stroke-linecap="round"></path>

      <clipPath id="make-me-a-hanzi-clip-34">
      <path d="M 3664.5 151.5 Q 3582.5 136.5 3492.5 109.5 Q 3485.5 105.5 3481.5 108.5 Q 3478.5 112.5 3483.5 123.5 Q 3513.5 181.5 3536.5 221.5 L 3552.5 251.5 Q 3580.5 303.5 3592.5 317.5 Q 3602.5 327.5 3595.5 339.5 Q 3588.5 349.5 3546.5 363.5 C 3518.5 373.5 3500.5 379.5 3508.5 354.5 Q 3508.5 350.5 3512.5 340.5 Q 3524.5 312.5 3499.5 244.5 L 3486.5 212.5 L 3460.5 158.5 Q 3442.5 124.5 3399.5 86.5 Q 3387.5 73.5 3392.5 64.5 Q 3399.5 48.5 3425.5 32.5 Q 3435.5 23.5 3447.5 35.5 Q 3481.5 68.5 3653.5 123.5 Q 3666.5 127.5 3675.5 133.5 C 3702.5 146.5 3693.5 157.5 3664.5 151.5 Z" fill="lightgray"></path>
      </clipPath>
      <path clip-path="url(#make-me-a-hanzi-clip-34)" d="M 3516.5 349.5 L 3552.5 323.5 L 3515.5 225.5 L 3464.5 130.5 L 3452.5 84.5 L 3480.5 83.5 L 3605.5 124.5 L 3657.5 138.5 L 3668.5 135.5 " fill="none" id="make-me-a-hanzi-animation-34" stroke-dasharray="657 1314" stroke-linecap="round"></path>

      <clipPath id="make-me-a-hanzi-clip-35">
      <path d="M 3675.5 133.5 Q 3714.5 67.5 3723.5 63.5 Q 3730.5 60.5 3738.5 68.5 Q 3745.5 77.5 3746.5 100.5 Q 3747.5 137.5 3663.5 199.5 Q 3653.5 206.5 3648.5 205.5 Q 3644.5 204.5 3642.5 194.5 Q 3642.5 188.5 3664.5 151.5 L 3675.5 133.5 Z" fill="lightgray"></path>
      </clipPath>
      <path clip-path="url(#make-me-a-hanzi-clip-35)" d="M 3650.5 197.5 L 3718.5 111.5 L 3728.5 73.5 " fill="none" id="make-me-a-hanzi-animation-35" stroke-dasharray="277 554" stroke-linecap="round"></path>

</g>
</svg>
